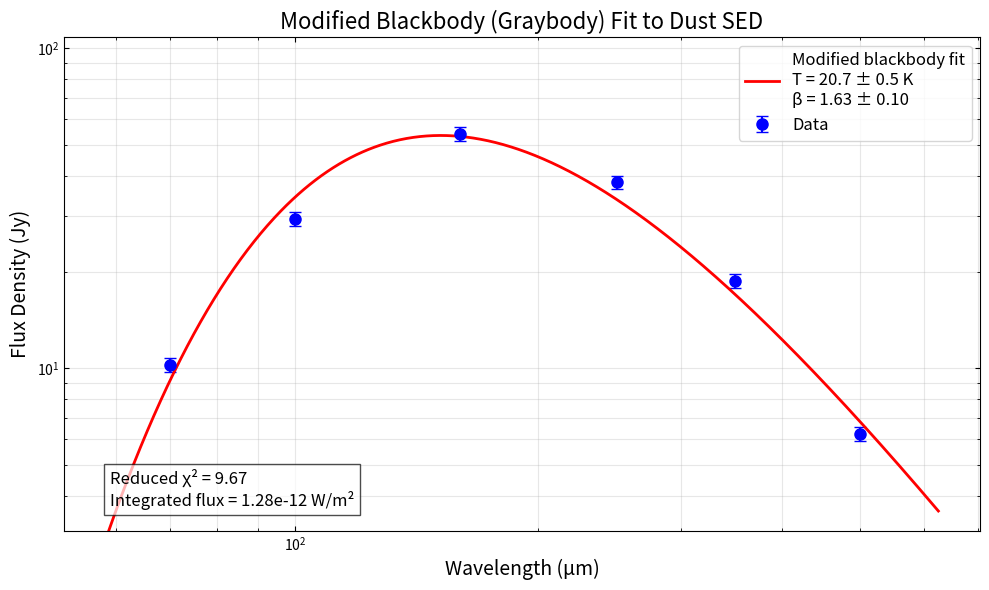

Generate this figure with matplotlib:
import numpy as np
import matplotlib.pyplot as plt
from scipy.optimize import curve_fit
from scipy import constants
import warnings

# Fits a graybody of the form B(nu, T) * nu**beta to the far-infrared
# fluxes defined in FLUX at wavelengths WAVELENGTH
#
# INPUTS:
# WAVELENGTH (np array) : Wavelengths in microns of the data
# FLUX (np array) : Fluxes in Jy at WAVELENGTH
# FLUX_ERROR (np array) : Errors in FLUX in Jy
#
# OUTPUTS:
# Plot showing the best-fitting graybody to the values of FLUX
# Best-fitting graybody temperature and index Beta
# Total integrated graybody flux


# Define input arrays
wavelength = np.array([70, 100, 160, 250, 350, 500])  # microns
flux = np.array([10.26, 29.28, 54.11, 38.13, 18.75, 6.22])  # Jy
flux_error = np.array([0.51, 1.46, 2.71, 1.91, 0.94, 0.31])  # Jy

c = constants.c  
h = constants.h  
k = constants.k  
frequency = c / (wavelength * 1e-6)  # Hz

# Define modified blackbody (graybody) function
def modified_blackbody(nu, T, beta, amplitude):
    """
    Modified blackbody function (graybody)
    
    Parameters:
    -----------
    nu : array
        Frequency (Hz)
    T : float
        Temperature (K)
    beta : float
        Dust emissivity index
    amplitude : float
        Scaling amplitude
    
    Returns:
    --------
    flux : array
        Model flux density
    """
    nu = np.asarray(nu)
    
    with np.errstate(over='ignore'):
        exp_term = np.exp(np.minimum(h * nu / (k * T), 700))  # Capped to prevent overflow
    
    planck = 2 * h * nu**3 / (c**2 * (exp_term - 1))
    
    # Dust emissivity power law
    modified = planck * (nu / 1e12)**beta
    
    return amplitude * modified

# Initial parameter guesses
T_init = 30.0  # K
beta_init = 1.5
amplitude_init = 1e-10

def normalised_modified_blackbody(nu, T, beta, norm):
    """Normalised modified blackbody for fitting"""
    peak_nu = frequency[np.argmax(flux)]
    return norm * modified_blackbody(nu, T, beta, 1.0) / modified_blackbody(peak_nu, T, beta, 1.0)

try:
    popt, pcov = curve_fit(
        normalised_modified_blackbody,
        frequency,
        flux,
        p0=[T_init, beta_init, np.max(flux)],
        sigma=flux_error,
        absolute_sigma=True,
        bounds=([10, 0.1, 0.1], [100, 3.0, 100]),
        maxfev=10000
    )
    
    T_fit, beta_fit, norm = popt
    T_err, beta_err, norm_err = np.sqrt(np.diag(pcov))
    
    # Calculate the amplitude
    peak_nu = frequency[np.argmax(flux)]
    amplitude_fit = norm / modified_blackbody(peak_nu, T_fit, beta_fit, 1.0)
    
    # Approx amplitude error
    amplitude_err = amplitude_fit * (norm_err/norm)
    
except Exception as e:
    print(f"Fitting error: {e}")
    try:
        # Try different parameters
        popt, pcov = curve_fit(
            modified_blackbody,
            frequency,
            flux,
            p0=[30, 1.5, 1e-25],
            sigma=flux_error,
            absolute_sigma=True,
            bounds=([10, 0.1, 1e-30], [100, 3.0, 1e-20]),
            method='trf',
            maxfev=10000
        )
        
        T_fit, beta_fit, amplitude_fit = popt
        T_err, beta_err, amplitude_err = np.sqrt(np.diag(pcov))
    except Exception as e2:
        print(f"Second fitting attempt failed: {e2}")
        # If all else fails, use a grid search approach
        print("Using grid search approach...")
        
        # Define parameter grids
        T_grid = np.linspace(15, 60, 50)
        beta_grid = np.linspace(0.5, 2.5, 50)
        
        best_chisq = np.inf
        best_params = [T_init, beta_init, amplitude_init]
        
        for T in T_grid:
            for beta in beta_grid:
                # Optimise amplitude for each T, beta pair
                def residual_func(amp):
                    model = modified_blackbody(frequency, T, beta, amp)
                    return np.sum(((model - flux) / flux_error)**2)
                
                from scipy.optimize import minimize_scalar
                res = minimize_scalar(residual_func, bounds=(1e-30, 1e-20), method='bounded')
                amp = res.x
                chisq = res.fun
                
                if chisq < best_chisq:
                    best_chi2 = chisq
                    best_params = [T, beta, amp]
        
        T_fit, beta_fit, amplitude_fit = best_params
        
        # Estimate errors from the chisq surface
        # Find parameters where chisq increases by 1 from minimum
        T_err = 1.0  # Default if estimation fails
        beta_err = 0.1
        amplitude_err = amplitude_fit * 0.1  # 10% error estimate

# Create a high-res frequency grid for plot
nu_grid = np.logspace(np.log10(frequency.min()*0.8), np.log10(frequency.max()*1.2), 1000)
wavelength_grid = c / nu_grid * 1e6  # Convert to microns for plotting

# Calculate the best-fit model
model_flux = modified_blackbody(nu_grid, T_fit, beta_fit, amplitude_fit)

# Calculate the model at the observed wavelengths for comparison
model_at_data = modified_blackbody(frequency, T_fit, beta_fit, amplitude_fit)

# Reduced chisq
residuals = flux - model_at_data
chisq = np.sum((residuals / flux_error)**2)
dof = len(flux) - 3  # degrees of freedom (n_data - n_parameters)
reduced_chi2 = chisq / dof


# Calculate the integrated dust emission (total luminosity)
nu_wide = np.logspace(np.log10(frequency.min()*0.1), np.log10(frequency.max()*10), 5000)
model_flux_wide = modified_blackbody(nu_wide, T_fit, beta_fit, amplitude_fit)

# Integration in frequency space
integrated_flux_Jy_Hz = np.trapz(model_flux_wide, nu_wide) 
integrated_flux_W_m2 = integrated_flux_Jy_Hz * 1e-26


plt.figure(figsize=(10, 6))

# Plot data points with error bars
plt.errorbar(wavelength, flux, yerr=flux_error, fmt='o', color='blue', 
             label='Data', markersize=8, capsize=4)

# Plot the modified blackbody
plt.plot(wavelength_grid, model_flux, 'r-', linewidth=2,
         label=f'Modified blackbody fit\nT = {T_fit:.1f} ± {T_err:.1f} K\nβ = {beta_fit:.2f} ± {beta_err:.2f}')


plt.xscale('log')
plt.yscale('log')
plt.xlabel('Wavelength (μm)', fontsize=14)
plt.ylabel('Flux Density (Jy)', fontsize=14)
plt.title('Modified Blackbody (Graybody) Fit to Dust SED', fontsize=16)
plt.legend(fontsize=12)
plt.grid(True, alpha=0.3, which='both')

plt.ylim(flux.min() * 0.5, flux.max() * 2)

plt.minorticks_on()
plt.tick_params(which='both', direction='in', top=True, right=True)


plt.text(0.05, 0.05, 
         f"Reduced χ² = {reduced_chi2:.2f}\nIntegrated flux = {integrated_flux_W_m2:.2e} W/m²", 
         transform=plt.gca().transAxes, 
         fontsize=12, bbox=dict(facecolor='white', alpha=0.7))

plt.tight_layout()
plt.show()

print(f"Best-fit parameters:")
print(f"Temperature: {T_fit:.2f} ± {T_err:.2f} K")
print(f"Beta index: {beta_fit:.3f} ± {beta_err:.3f}")
print(f"Amplitude: {amplitude_fit:.3e} ± {amplitude_err:.3e}")
print(f"Reduced chi-squared: {reduced_chi2:.2f}")
print(f"Integrated flux: {integrated_flux_W_m2:.3e} W/m²")
print(f"Integrated flux: {integrated_flux_Jy_Hz:.3e} Jy·Hz")

